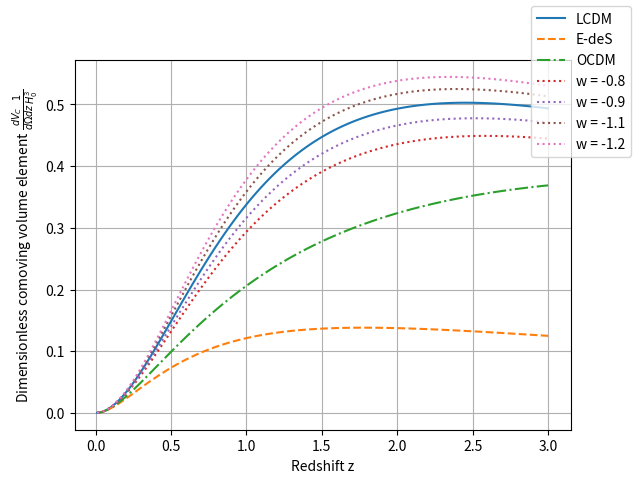
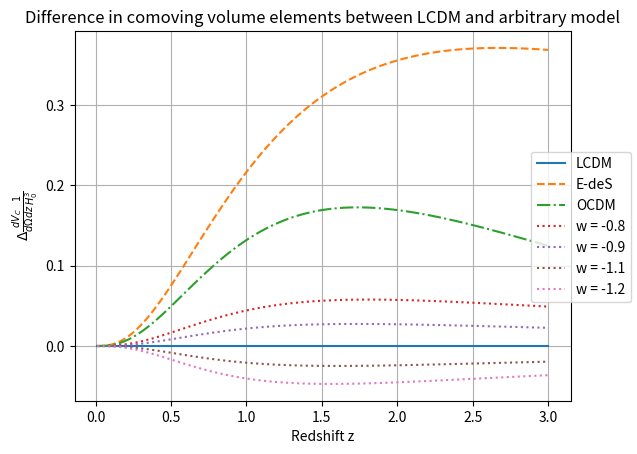

Generate these figures, in order, with matplotlib:
import numpy as np
import matplotlib.pyplot as plt
from scipy.integrate import quad # this module does the integration

# This code finds the comoving volume element per solid angle per redshift for different cosmological models
# Hubble constant is h = 0.7 by default
# By default the functions are written so that it returns cosmological constant (lambda) dark energy model

# Constants

# Functinos
# def w(z, model = 'lambda', **kwargs):
	# # Returns the redshift (z) dependent dark energy equation of state parameters w(z) = pressure(z)/density(z)
	# # Maybe other models should also be considered where not necessarily pressure = w * density
	# # Not used anymore, because it has to be incorporated into f_integral for the scipy's quad() function to work
	# w_0 = kwargs.get('w_0', -1)
	# w_1 = kwargs.get('w_1', 0)
	# if model == 'lambda':
		# return -1
	# elif model == 'constant_w':
		# return w_0
	# elif model == 'linear':
		# return w_0 - w_1 * z
	
# def f_integral(z, model = 'lambda', **kwargs):
	# # An intermediate function.  The function 1+w/(1+z), which appears inside the integral on the exponent for the function f(z) as in omega_de(z) = omega_de_0 * f(z)
	# # There are analytical solutions to f(z) for many parametrizatinos, so this function may be unnecessary
	# w_0 = kwargs.get('w_0', -1)
	# w_1 = kwargs.get('w_1', 0)
	# #return 1 + w(z, model, w_0 = w_0, w_1 = w_1) / (1 + z)
	# if model == 'lambda':
		# return 0
	# elif model == 'constant_w':
		# return 1 + w_0 / (1 + z)
	# elif model == 'linear':
		# return 1 + w_0 - w_1 * z / (1 + z)

# def integrand_linear(z, w_0, w_1):
	# return 1 + w_0 - w_1 * z / (1 + z)

def omega_de(z, omega_0, model, **kwargs ):
	# Returns the density parameter of dark energy for different models
	# If using constant_w model, you need to also input the value of w to test models other than w=-1
	w_0 = kwargs.get('w_0') # by default gives lambda model
	w_1 = kwargs.get('w_1')
	if model == 'lambda':
		# This branch not really necessary, can be replaces with model = 'linear'
		return omega_0
	elif model == 'constant_w':
		# This branch not really necessary, could be replaces with model = 'linear'
		return omega_0 * (1 + z)**(3*(1+w_0))
	elif model == 'linear':
		return omega_0 * (1 + z)**(3*(1+w_0+w_1)) * np.exp(-3*w_1*z)
		# if np.isscalar(z):
			# return omega_0 * np.exp(3 * quad(integrand_linear, 0, z, args = (w_0, w_1) )[0] )
		# else:
			# return omega_0 * np.exp(3 * quad(integrand_linear, 0, val, args = (w_0, w_1) )[0] )

def e(z, omega_m, omega_k, omega_0, model, **kwargs):
	# Returns the parameter E(z) required for other calculations
	w_0 = kwargs.get('w_0')
	w_1 = kwargs.get('w_1')
	return np.sqrt(omega_m * (1 + z) ** 3 + omega_k * (1 + z) **2 + omega_de(z, omega_0, model, w_0 = w_0, w_1 = w_1))
	
# def inv_e(z, omega_m, omega_k, omega_0, model = 'lambda', **kwargs):
	# # Inverse of e, 1/e to be used in the integral for calculating line-of-sight comoving distance
	# # There may be a better way to do, but scipy's quad function only seems to accept python functions, not equations by itself
	# w_0 = kwargs.get('w_0', -1)
	# w_1 = kwargs.get('w_1', 0)
	# return 1 / np.sqrt(omega_m * (1 + z) ** 3 + omega_k * (1 + z) **2 + omega_de(z, omega_0, model, w_0 = w_0, w_1 = w_1))

def comoving_d_los(z, omega_m, omega_k, omega_0, model, **kwargs):
	# Returns the line-of-sight comoving distance in Mpc
	# Also works in the case if z is array
	# ToDo: also include error of integration to the results?
	w_0 = kwargs.get('w_0')
	w_1 = kwargs.get('w_1')
	h = kwargs.get('h')
	return 3000 / h * quad(lambda Z: 1/e(Z, omega_m, omega_k, omega_0, model, w_0 = w_0, w_1 = w_1), 0, z)[0]
	
def comoving_d(z, omega_m, omega_k, omega_0, model, **kwargs):
	# Returns the transverse comoving distance in Mpc
	# Works for all geometry of space.
	w_0 = kwargs.get('w_0')
	w_1 = kwargs.get('w_1')
	h = kwargs.get('h')
	com_d_los = comoving_d_los(z, omega_m, omega_k, omega_0, model, w_0 = w_0, w_1 = w_1, h = h) # reassigning the function to a variable so that the code is shorter
	if omega_k == 0:
		return com_d_los
	elif omega_k < 0:
		return 3000 / (h * np.sqrt(omega_k)) * np.sin(np.sqrt(abs(omega_k)) * com_d_los * h / 3000)
	elif omega_k > 0:
		return 3000 / (h * np.sqrt(omega_k)) * np.sinh(np.sqrt(abs(omega_k)) * com_d_los * h / 3000)

def ang_diameter_d(z, omega_m, omega_k, omega_0, model, **kwargs):
	# Returns angular diameter distance
	w_0 = kwargs.get('w_0')
	w_1 = kwargs.get('w_1')
	h = kwargs.get('h')
	return comoving_d(z, omega_m, omega_k, omega_0, model, w_0 = w_0, w_1 = w_1, h = h) / (1 + z)
	
def lum_d(z, omega_m, omega_k, omega_0, model, **kwargs):
	# Returns the luminosity distance
	w_0 = kwargs.get('w_0')
	w_1 = kwargs.get('w_1')
	h = kwargs.get('h')
	return comoving_d(z, omega_m, omega_k, omega_0, model, w_0 = w_0, w_1 = w_1, h = h) * (1 + z)

def comoving_vol_elm(z, omega_m, omega_k, omega_0, model, **kwargs):
	# Returns comoving volume element per unit solid angle per unit redshift
	w_0 = kwargs.get('w_0')
	w_1 = kwargs.get('w_1')
	h = kwargs.get('h', 0.7)
	return 3000 / h * (1 + z)**2 * ang_diameter_d(z, omega_m, omega_k, omega_0, model, w_0 = w_0, w_1 = w_1, h = h)**2 / e(z, omega_m, omega_k, omega_0, model, w_0 = w_0, w_1 = w_1)
	
def delta_com_vol_elm(z, omega_m, omega_k, omega_0, model, **kwargs):
	# Returns the difference between comoving volume element of LCDM and a chosen model
	w_0 = kwargs.get('w_0')
	w_1 = kwargs.get('w_1')
	h = kwargs.get('h', 0.7)
	return comoving_vol_elm(z, 0.3, 0, 0.7, 'lambda') - comoving_vol_elm(z, omega_m, omega_k, omega_0, model, w_0 = w_0, w_1 = w_1)
	
def magnitude_bol(L, z, omega_m, omega_k, omega_0, model, **kwargs):
	# Returns the magnitude of an object with luminosity L at redshift z for different cosmology
	# Since in this magnitude expression, the distance must be in the unit of 10 pc, the lum_d (in Mpc) is multiplied by 10^-5
	# const. wouldn't matter if we only use magnitude difference, so maybe could write different function in that case?
	w_0 = kwargs.get('w_0')
	w_1 = kwargs.get('w_1')
	h = kwargs.get('h', 0.7)
	const = 4.74 + np.log10(3.84e26 / (4*np.pi*10**2))
	return -2.5 * np.log10(L / (4*np.pi*lum_d(z, omega_m, omega_k, omega_0, model, w_0 = w_0, w_1 = w_1, h = h)**2 * 1e-5**2 ) )

# Vectorize the functions you want to plot with matplotlib, so that function can accept np arrays
comoving_vol_elm_vec = np.vectorize(comoving_vol_elm)
delta_com_vol_elm_vec = np.vectorize(delta_com_vol_elm)
magnitude_bol_vec = np.vectorize(magnitude_bol)

# Set the Hubbles constant
h_today = 0.7

# Plotting stuff
z = np.linspace(0.01,3,100)

fig1, ax1 = plt.subplots()
# Plots of comoving volume element per uint solid angle per unit redshift, normalized by 1/(D_H)^3
ax1.set_xlabel("Redshift z")
ax1.set_ylabel(r"Dimensionless comoving volume element $\frac{dV_C}{d\Omega dz}  \frac{1}{H_0^3}$")
ax1.plot(z, comoving_vol_elm_vec(z, 0.3, 0, 0.7, 'lambda', h=h_today) / (3000/h_today)**3, '-', label='LCDM') # LCDM
ax1.plot(z, comoving_vol_elm_vec(z, 1, 0, 0, 'lambda', h=h_today) / (3000/h_today)**3, '--', label='E-deS') # E-deS
ax1.plot(z, comoving_vol_elm_vec(z, 0.3, 0.7, 0, 'lambda', h=h_today) / (3000/h_today)**3, '-.', label='OCDM') # OCDM
ax1.plot(z, comoving_vol_elm_vec(z, 0.3, 0, 0.7, model = 'constant_w', w_0 = -0.8, h=h_today) / (3000/h_today)**3, ':', label='w = -0.8')
ax1.plot(z, comoving_vol_elm_vec(z, 0.3, 0, 0.7, model = 'constant_w', w_0 = -0.9, h=h_today) / (3000/h_today)**3, ':', label='w = -0.9')
ax1.plot(z, comoving_vol_elm_vec(z, 0.3, 0, 0.7, model = 'constant_w', w_0 = -1.1, h=h_today) / (3000/h_today)**3, ':', label='w = -1.1')
ax1.plot(z, comoving_vol_elm_vec(z, 0.3, 0, 0.7, model = 'constant_w', w_0 = -1.2, h=h_today) / (3000/h_today)**3, ':', label='w = -1.2')
# ax1.plot(z, comoving_vol_elm(z, 0.3, 0, 0.7, model = 'linear', w_0 = -0.9 , h=h_today) / (3000/h_today)**3, label='linear')
# plt.plot(z, comoving_vol_elm(z, 0.3, 0, 0.7, h=h_today), '-', label='LCDM') # LCDM
# plt.plot(z, comoving_vol_elm(z, 1, 0, 0, h=h_today), '--', label='E-deS') # E-deS
# plt.plot(z, comoving_vol_elm(z, 0.3, 0.7, 0, h=h_today), '-.', label='OCDM') # OCDM
plt.grid()
fig1.legend()

# fig2, ax2 = plt.subplots()
# ax2.set_xlabel("Redshift z")
# ax2.set_ylabel(r"Angular diameter distance $D_A$ (Mpc)")
# # Plots of comoving volume element per uint solid angle per unit redshift, normalized by 1/(D_H)^3
# ax2.plot(z, ang_diameter_d(z, 0.3, 0, 0.7, h=h_today), '-', label='LCDM') # LCDM
# ax2.plot(z, ang_diameter_d(z, 1, 0, 0, h=h_today), '--', label='E-deS') # E-deS
# ax2.plot(z, ang_diameter_d(z, 0.3, 0.7, 0, h=h_today), '-.', label='OCDM') # OCDM
# ax2.plot(z, ang_diameter_d(z, 0.3, 0, 0.7, model = 'constant_w', w_0 = -0.8, h=h_today), ':', label='w = -0.8')
# ax2.plot(z, ang_diameter_d(z, 0.3, 0, 0.7, model = 'constant_w', w_0 = -0.9, h=h_today), ':', label='w = -0.9')
# ax2.plot(z, ang_diameter_d(z, 0.3, 0, 0.7, model = 'constant_w', w_0 = -1.1, h=h_today), ':', label='w = -1.1')
# ax2.plot(z, ang_diameter_d(z, 0.3, 0, 0.7, model = 'constant_w', w_0 = -1.2, h=h_today), ':', label='w = -1.2')
# # plt.plot(z, ang_diameter_d(z, 0.3, 0, 0.7, model = 'linear', w_0 = -0.9 , h=h_today) / (3000/h_today)**3, label='linear')
# fig2.legend()
# plt.grid()


# Plot of delta_com_vol_elm
fig3, ax3 = plt.subplots()
ax3.set_title(r"Difference in comoving volume elements between LCDM and arbitrary model")
ax3.set_xlabel("Redshift z")
ax3.set_ylabel(r"$\Delta\frac{dV_C}{d\Omega dz}  \frac{1}{H_0^3}$")
ax3.plot(z, delta_com_vol_elm_vec(z, 0.3, 0, 0.7, 'lambda', h=h_today) / (3000/h_today)**3, '-', label='LCDM') # LCDM
ax3.plot(z, delta_com_vol_elm_vec(z, 1, 0, 0, 'lambda', h=h_today) / (3000/h_today)**3, '--', label='E-deS') # E-deS
ax3.plot(z, delta_com_vol_elm_vec(z, 0.3, 0.7, 0, 'lambda', h=h_today) / (3000/h_today)**3, '-.', label='OCDM') # OCDM
ax3.plot(z, delta_com_vol_elm_vec(z, 0.3, 0, 0.7, model = 'constant_w', w_0 = -0.8, h=h_today) / (3000/h_today)**3, ':', label='w = -0.8')
ax3.plot(z, delta_com_vol_elm_vec(z, 0.3, 0, 0.7, model = 'constant_w', w_0 = -0.9, h=h_today) / (3000/h_today)**3, ':', label='w = -0.9')
ax3.plot(z, delta_com_vol_elm_vec(z, 0.3, 0, 0.7, model = 'constant_w', w_0 = -1.1, h=h_today) / (3000/h_today)**3, ':', label='w = -1.1')
ax3.plot(z, delta_com_vol_elm_vec(z, 0.3, 0, 0.7, model = 'constant_w', w_0 = -1.2, h=h_today) / (3000/h_today)**3, ':', label='w = -1.2')
fig3.legend(loc=5)
plt.grid()


plt.show()
